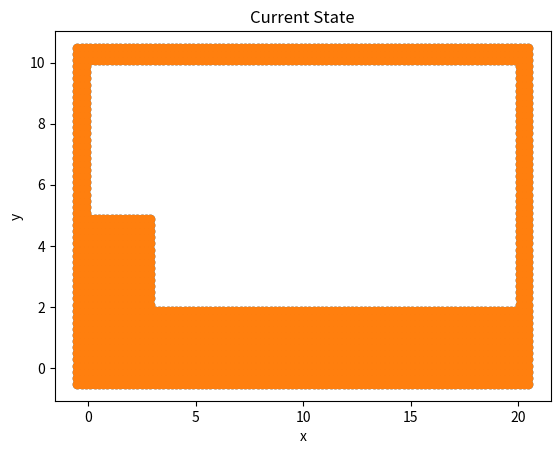

Recreate this plot in Python.
"""SPH class to find nearest neighbours..."""

from itertools import count

import numpy as np
import matplotlib.pyplot as plt


class SPH_main(object):
    """Primary SPH object"""

    def __init__(self):
        self.h = 0.0
        self.h_fac = 0.0
        self.dx = 0.0
        self.mu = 0.0
        self.rho0 = 0.0
        self.c0 = 0.0
        self.t_curr = 0.0
        self.gamma = 0.0
        self.interval_smooth = 0
        self.interval_save = 0
        self.CFL = 0
        self.B = 0.0
        self.g = 0.0
        self.file = None

        self.min_x = np.zeros(2)
        self.max_x = np.zeros(2)
        self.max_list = np.zeros(2, int)

        self.particle_list = []
        self.search_grid = np.empty((0, 0), object)


    def set_values(self):
        """Set simulation parameters."""

        self.min_x[:] = (0.0, 0.0)
        self.max_x[:] = (1.0, 1.0)                                 # insert units
        self.dx = 0.02                                             # insert units
        self.h_fac = 1.3
        self.h = self.dx*self.h_fac                                # bin half-size
        self.mu = 0.001                                            # viscosity (Pa s)
        self.rho0 = 1000                                           # initial particle density (kg/m^3)
        self.c0 = 20                                               # speed of sound in water (m/s)
        self.t_curr = 0.0                                          # current time of the system (s)
        self.gamma = 7                                             # stiffness value, dimensionless
        self.interval_smooth = 15                                  # number of timesteps to which smooth rho
        self.interval_save = 15                                    # number of timesteps to which save the current state
        self.CFL = 0.2                                             # CFL constant, dimensionless
        self.B = self.rho0 * self.c0**2 / self.gamma               # pressure constant (Pa)
        self.g = 9.81 * np.array([0, -1])                          # gravity value (m/s^2)


    def initialise_grid(self):
        """Initalise simulation grid."""
        # account for the virtual particle padding at boundaries
        self.min_x -= 2.0*self.h
        self.max_x += 2.0*self.h

        # Calculates the size of search array
        self.max_list = np.array((self.max_x-self.min_x)/(2.0*self.h)+1, int)
        # Create the search array
        self.search_grid = np.empty(self.max_list, object)


    def place_points(self, xmin, xmax):
        """Place points in a rectangle with a square spacing of size dx"""

        x = np.array(xmin)

        while x[0] <= xmax[0]:
            x[1] = xmin[1]
            while x[1] <= xmax[1]:
                # create particle object and assign index
                particle = SPH_particle(self, x)
                particle.calc_index()

                # intiialise physical paramteres of particles
                particle.rho = self.rho0
                particle.m = self.dx**2 * self.rho0
                particle.P = self.B

                # append particle object to list of particles
                self.particle_list.append(particle)
                x[1] += self.dx
            x[0] += self.dx


    def allocate_to_grid(self):
        """Allocate all the points to a grid to aid neighbour searching"""
        for i in range(self.max_list[0]):
            for j in range(self.max_list[1]):
                self.search_grid[i, j] = []

        for cnt in self.particle_list:
            self.search_grid[cnt.list_num[0], cnt.list_num[1]].append(cnt)


    def neighbour_iterate(self, part):
        """Find all the particles within 2h of the specified particle"""
        part.adj = []          # needs to be reseted every time it's called
        for i in range(max(0, part.list_num[0]-1),
                       min(part.list_num[0]+2, self.max_list[0])):
            for j in range(max(0, part.list_num[1]-1),
                           min(part.list_num[1]+2, self.max_list[1])):
                for other_part in self.search_grid[i, j]:
                    if part is not other_part:
                        dn = part.x-other_part.x  # ########### use this later
                        dist = np.sqrt(np.sum(dn**2))
                        if dist < 2.0*self.h:
                            part.adj.append(other_part)

        return None


    def plot_current_state(self):
        """
        Plots the current state of the system (i.e. where every particle is)
        in space.
        """
        x = np.array([p.x for p in self.particle_list])
        plt.scatter(x[:, 0], x[:, 1])
        plt.gca().set(xlabel='x', ylabel='y', title='Current State')


    def W(self, p_i, p_j_list):
        """
        :param p_i: (object) position of particle where calculations are being performed
        :param p_j_list: (list of objects) position of particles influencing particle i
        :return: (np array) smoothing factor for particle i being affected by particles j
        """
        xi = p_i.x
        xj = np.array([p.x for p in p_j_list])
        r = xi - xj
        j_list = np.sqrt(np.sum(r**2, axis=1))/ self.h
        assert ((j_list >= 0).all()), "q must be a positive value"

        w_fac = 10 / (7 * np.pi * self.h ** 2)
        for i, q in enumerate(j_list):
            if 0 <= q < 1:
                j_list[i] = w_fac*(1 - 1.5*q**2 + 0.75*q**3)
            elif 1 <= q <= 2:
                j_list[i] = w_fac*(0.25 * (2 - q)**3)
            else:
                j_list[i] = 0
        return np.array(j_list)


    def dW(self, p_i, p_j_list):
        """
        :param p_i: (object) position of particle where calculations are being performed
        :param p_j_list: (list of objects) position of particles influencing particle i
        :return: (np array) derivative of smoothing factor for particle i being affected by particles j
        """
        xi = p_i.x
        xj = np.array([p.x for p in p_j_list])
        r = xi - xj
        j_list = np.sqrt(np.sum(r**2, axis=1))/ self.h
        assert ((j_list >= 0).all()), "q must be a positive value"

        w_fac = 10 / (7 * np.pi * self.h ** 3)
        for i, q in enumerate(j_list):
            if 0 <= q < 1:
                j_list[i] = w_fac * (-3*q + (9/4)*q**2)
            elif 1 <= q <= 2:
                j_list[i] = w_fac * (-(3/4)*(2-q)**2)
            else:
                j_list[i] = 0
        return np.array(j_list)


    def rho_smoothing(self, p_i, p_j_list):
        """
        :param p_i: (object) position of particle where calculations are being performed
        :param p_j_list: (list of objects) position of particles influencing particle i
        :return: (np array) smoothed density of particle i
        """
        assert(p_i in p_j_list) , "must include particle i in this calculation"
        w_list = self.W(p_i, p_j_list)
        p_j_rho = np.array([p.rho for p in p_j_list])
        assert((p_j_rho > 0).all()), "density must be always positive"
        rho = np.sum(w_list) / np.sum(w_list / p_j_rho)
        return rho


    def timestepping(self, tf):
        """Timesteps the physical problem with a set dt until user-specified time is reached"""
        dt = 0.1 * self.h / self.c0
        # print(dt)
        t = 0
        v_ij_max = 0
        a_max = 0
        rho_max_condition = 0
        assert (tf >= dt), "time to short to resolve problem"

        count = 0
        while t <= tf:
            print("Timestep iteration %g..."%(count + 1))

            # find all the derivatives for each particle
            for i, p_i in enumerate(self.particle_list):
                # create list of neighbours for particle i
                self.neighbour_iterate(p_i)

                # calculate smoothing contribution from all neighbouring particles
                dW_i = self.dW(p_i, p_i.adj)

                # calculate acceleration and rate of change of density, find maximum relative velocity
                # amongst all particles and their neighbours and the maximum acceleration amongst particles
                a = self.g
                for j, p_j in enumerate(p_i.adj):
                    r_vec = p_i.x - p_j.x
                    r_mod = np.sqrt(np.sum(r_vec ** 2))
                    e_ij = r_vec / r_mod
                    v_ij = p_i.v - p_j.v
                    print(p_i.v == p_j.v)

                    a -= p_j.m * (p_i.P / p_i.rho ** 2 + p_j.P / p_j.rho ** 2) * dW_i[j] * e_ij
                    a += self.mu * p_j.m * (1/p_i.rho**2 + 1/p_j.rho**2)*dW_i[j]*v_ij/ r_mod

                    p_i.D = p_j.m * dW_i[j] * (v_ij[0]*e_ij[0] + v_ij[1]*e_ij[1])

                    v_ij_max = np.amax((np.linalg.norm(v_ij), v_ij_max))

                p_i.a = a
                # print(a)
                a_max = np.amax((np.linalg.norm(a), a_max))

                rho_condition = np.sqrt((p_i.rho/self.rho0)**(self.gamma-1))
                rho_max_condition = np.amax((rho_max_condition, rho_condition))

            # Updating the time step
            if count > 0:
                # cfl_dt = self.h / v_ij_max
                # f_dt = np.sqr/t(self.h / a_max)
                # a_dt = np.amin(self.h / (self.c0 * rho_max_condition))
                # dt = self.CFL * np.amin([cfl_dt, f_dt, a_dt])
                o = "hi"

            # updating each particles values
            for i, p_i in enumerate(self.particle_list):
                # update position -- needs to be updated before new velocity is computed
                p_i.x = p_i.x + dt * p_i.v
                # print(p_i.x)
                # update velocity
                # print(p_i.a)
                p_i.v = p_i.v + dt * p_i.a

                # update density, smooths if count is a multiple of smoothing
                p_i.rho = p_i.rho + dt * p_i.D
                if count % self.interval_smooth == 0:
                    p_j_list = p_i.adj[:]
                    p_j_list.append(p_i)
                    p_i.rho = self.rho_smoothing(p_i, p_j_list)

                # update pressure
                p_i.P = self.B * ((p_i.rho/self.rho0)**self.gamma - 1)

                # update particle indices
                p_i.calc_index()

            # re-allocate particles to grid
            self.allocate_to_grid()

            count += 1
            t += dt

        return None

    def update_dt(self): #, a, v_ij, rho):
        """
        To be deleted if v_ij or a are not used as attributes of particles
        :return: chosen time step for the iteration
        """

        v_ij = [p.v_ij for p in self.particle_list]
        v_ij_max = np.amax(v_ij)
        cfl_dt = self.h / v_ij_max

        #a = [p.a for p in self.particle_list]
        a_max = np.amax(a)
        f_dt = np.sqrt(self.h / a_max)

        #rho = [p.rho for p in self.particle_list]
        a_dt = np.amin(self.h / (self.c0 * np.sqrt((rho / self.rho0) ** (self.gamma - 1))))

        chosen_dt = self.CFL * np.amin([cfl_dt, f_dt, a_dt])
        return chosen_dt




class SPH_particle(object):
    """Object containing all the properties for a single particle"""

    _ids = count(0)

    def __init__(self, main_data=None, x=np.zeros(2)):
        self.id = next(self._ids)
        self.main_data = main_data
        self.x = np.array(x)
        self.v = np.zeros(2)
        self.a = np.zeros(2)
        self.D = 0
        self.rho = 0.0
        self.P = 0.0
        self.m = 0.0
        self.adj = []

    def calc_index(self):
        """
        Calculates the 2D integer index for the particle's
        location in the search grid
        """
        self.list_num = np.array((self.x-self.main_data.min_x) /
                                 (2.0*self.main_data.h), int)



if __name__ == '__main__':

    def init_grid():
        """
        Create the intial system given in the documentation.
        Note the x, y axis are scaled to be 1, 2 respectivley

        This function operates by removing particles from a full grid, not ideal
        for user friendlyness
        """
        # set up the system with no particles
        system = SPH_main()
        system.set_values()
        system.max_x[:] = (20., 10.)  # set the grid to be the correct dimensions
        system.dx = 0.2
        system.h = system.dx * system.h_fac  # ############## caution here
        system.initialise_grid()

        # set up a full grid the grid
        system.place_points(system.min_x, system.max_x)
        # remove the unwanted points
        for p in system.particle_list.copy():
            if 20 > p.x[0] > 0 and 10 > p.x[1] > 0:  # not boundary node
                if p.x[1] > 5 or (p.x[0] > 3 and p.x[1] > 2):
                    system.particle_list.remove(p)
        system.allocate_to_grid()
        system.plot_current_state()

        return system

    # """Create a single object of the main SPH type"""
    # domain = SPH_main()
    #
    # """Calls the function that sets the simulation parameters"""
    # domain.set_values()
    # """Initialises the search grid"""
    # domain.initialise_grid()
    #
    # """
    # Places particles in a grid over the entire domain - In your code you
    # will need to place the fluid particles in only the appropriate locations
    # """
    # domain.place_points(domain.min_x, domain.max_x)
    #
    # """This is only for demonstration only - In your code these functions
    # will need to be inside the simulation loop"""
    # """This function needs to be called at each time step
    # (or twice a time step if a second order time-stepping scheme is used)"""
    # domain.allocate_to_grid()
    # """This example is only finding the neighbours for a single partle
    # - this will need to be inside the simulation loop and will need to be
    # called for every particle"""
    # # domain.neighbour_iterate(domain.particle_list[100])

    domain = init_grid()
    domain.timestepping(tf=2e-3)
    domain.plot_current_state()

    # domain = init_grid()
    # domain.timestepping(tf=10e-2)
    # domain.plot_current_state()
    plt.show()
